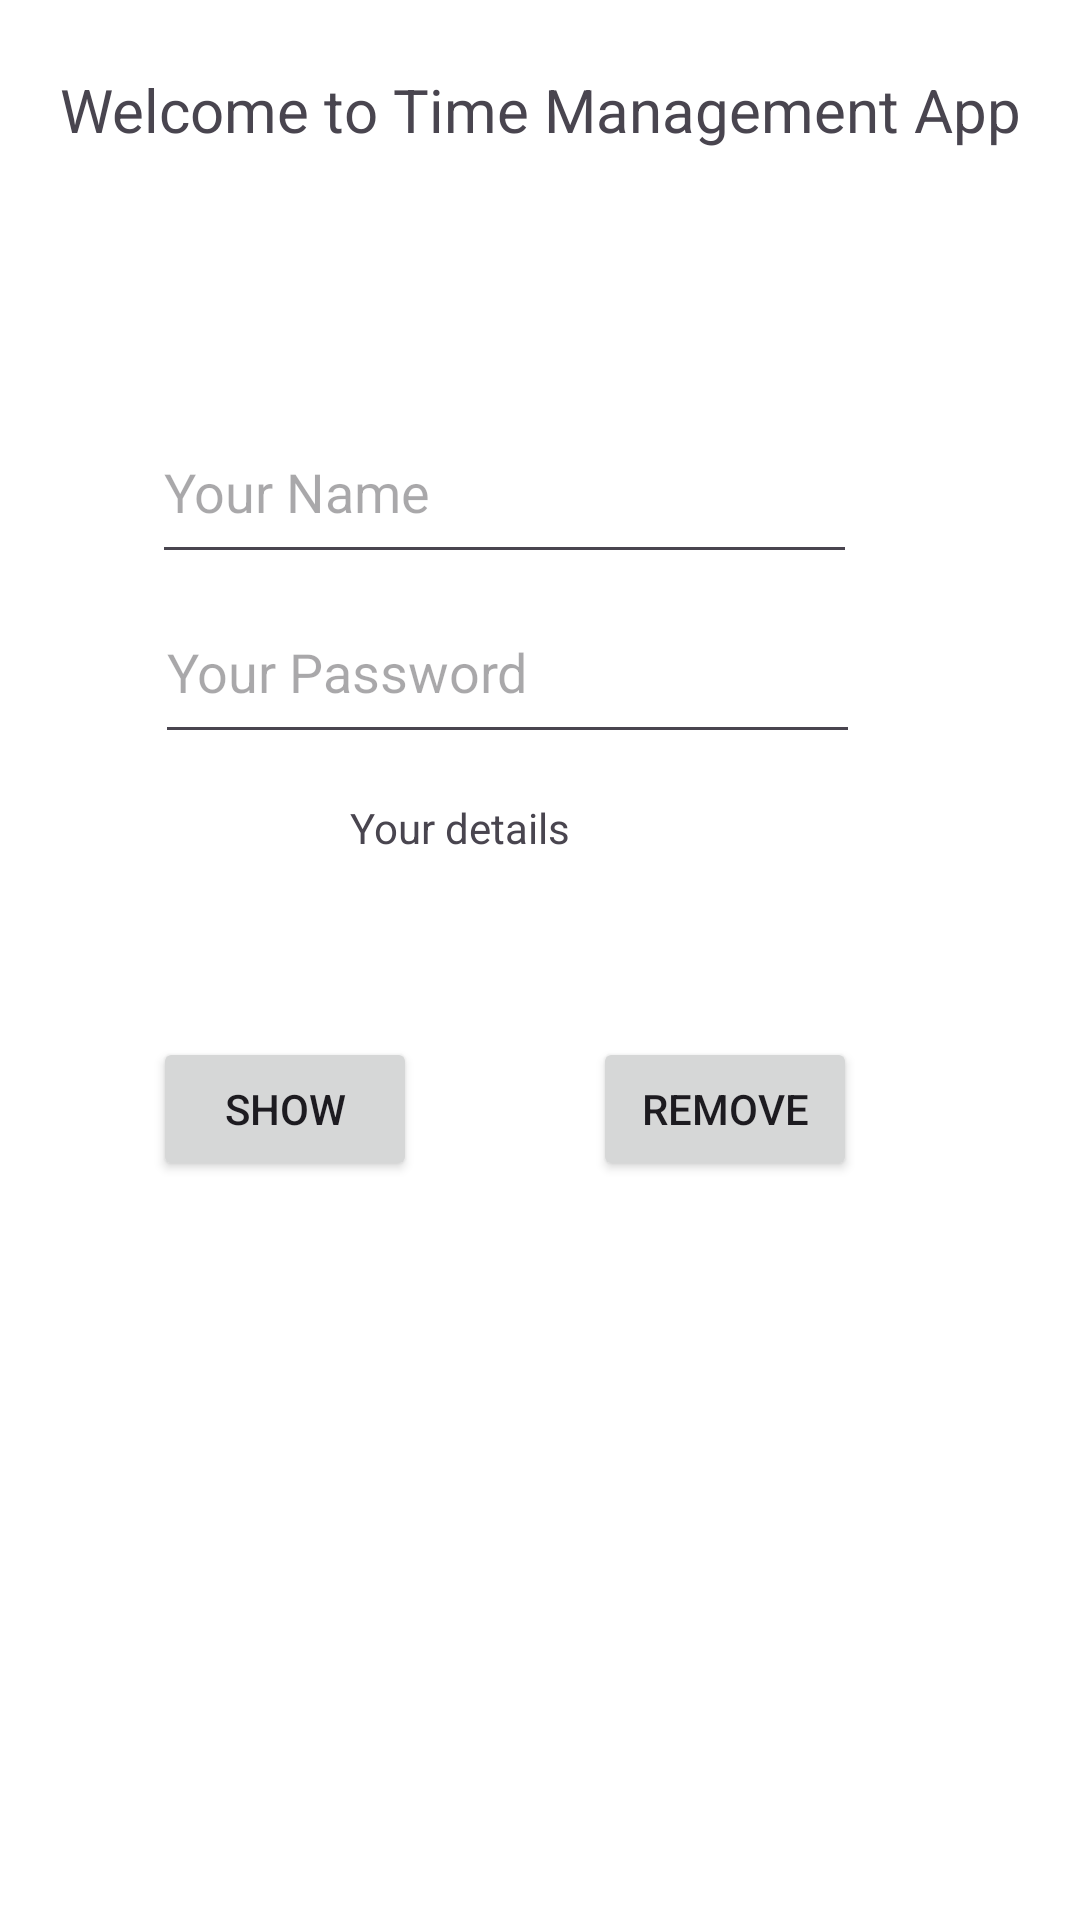

Write the Android layout XML for this screen, with the resource values it uses.
<!-- AndroidManifest.xml: application theme Theme.TimeManagementApp -->
<!-- res/layout/fragment_home_page.xml -->
<?xml version="1.0" encoding="utf-8"?>
<androidx.constraintlayout.widget.ConstraintLayout
    xmlns:android="http://schemas.android.com/apk/res/android"
    xmlns:app="http://schemas.android.com/apk/res-auto"
    xmlns:tools="http://schemas.android.com/tools"
    android:layout_width="match_parent"
    android:layout_height="match_parent"
    tools:context=".fragments.HomePageFragment"
    android:background="@color/white"
    >

    <TextView
        android:layout_width="353dp"
        android:layout_height="105dp"
        android:text="@string/homepageWelcome"
        android:textAlignment="center"
        android:textSize="20sp"
        app:layout_constraintBottom_toBottomOf="parent"
        app:layout_constraintEnd_toEndOf="parent"
        app:layout_constraintStart_toStartOf="parent"
        app:layout_constraintTop_toTopOf="parent"
        app:layout_constraintVertical_bias="0.043" />

    <EditText
        android:id="@+id/editTextTextPersonName"
        android:layout_width="235dp"
        android:layout_height="58dp"
        android:ems="10"
        android:inputType="textPersonName"
        android:hint="@string/enterName"
        app:layout_constraintBottom_toBottomOf="parent"
        app:layout_constraintEnd_toEndOf="parent"
        app:layout_constraintHorizontal_bias="0.406"
        app:layout_constraintStart_toStartOf="parent"
        app:layout_constraintTop_toTopOf="parent"
        app:layout_constraintVertical_bias="0.229"
        android:autofillHints="Soham" />

    <EditText
        android:id="@+id/password"
        android:layout_width="235dp"
        android:layout_height="58dp"
        android:inputType="textPassword"
        android:hint="@string/enterPassword"
        app:layout_constraintBottom_toBottomOf="parent"
        app:layout_constraintEnd_toEndOf="parent"
        app:layout_constraintHorizontal_bias="0.413"
        app:layout_constraintStart_toStartOf="parent"
        app:layout_constraintTop_toTopOf="parent"
        app:layout_constraintVertical_bias="0.332" />

    <TextView
        android:id="@+id/textView3"
        android:layout_width="132dp"
        android:layout_height="57dp"
        android:text="Your details"
        android:textAlignment="center"
        app:layout_constraintBottom_toBottomOf="parent"
        app:layout_constraintEnd_toEndOf="parent"
        app:layout_constraintHorizontal_bias="0.382"
        app:layout_constraintStart_toStartOf="parent"
        app:layout_constraintTop_toTopOf="parent"
        app:layout_constraintVertical_bias="0.457" />

    <Button
        android:id="@+id/showDetails"
        android:layout_width="wrap_content"
        android:layout_height="wrap_content"
        android:text="show"
        app:layout_constraintBottom_toBottomOf="parent"
        app:layout_constraintEnd_toEndOf="parent"
        app:layout_constraintHorizontal_bias="0.188"
        app:layout_constraintStart_toStartOf="parent"
        app:layout_constraintTop_toTopOf="parent"
        app:layout_constraintVertical_bias="0.584" />

    <Button
        android:id="@+id/removeDetails"
        android:layout_width="wrap_content"
        android:layout_height="wrap_content"
        android:text="remove"
        app:layout_constraintBottom_toBottomOf="parent"
        app:layout_constraintEnd_toEndOf="parent"
        app:layout_constraintHorizontal_bias="0.727"
        app:layout_constraintStart_toStartOf="parent"
        app:layout_constraintTop_toTopOf="parent"
        app:layout_constraintVertical_bias="0.584" />

</androidx.constraintlayout.widget.ConstraintLayout>
<!-- resources referenced by this layout -->
<resources>
  <string name="enterName">Your Name</string>
  <string name="enterPassword">Your Password</string>
  <string name="homepageWelcome">Welcome to Time Management App</string>
  <style name="Theme.TimeManagementApp" parent="Theme.Material3.DayNight.NoActionBar">
          
          <item name="colorPrimary">@color/purple_500</item>
          <item name="colorPrimaryVariant">@color/purple_700</item>
          <item name="colorOnPrimary">@color/white</item>
          
          <item name="colorSecondary">@color/teal_200</item>
          <item name="colorSecondaryVariant">@color/teal_700</item>
          <item name="colorOnSecondary">@color/black</item>
          
          <item name="android:statusBarColor">?attr/colorPrimaryVariant</item>
          
          <item name="colorPrimaryDark">@color/black</item>
      </style>
  <!-- not gathered from this repository: default colours our renderer supplied (Android Studio template values) -->
  <color name="purple_500">#FF6200EE</color>
  <color name="purple_700">#FF3700B3</color>
  <color name="teal_200">#FF03DAC5</color>
  <color name="teal_700">#FF018786</color>
  <color name="black">#FF000000</color>
  <color name="white">#FFFFFFFF</color>
</resources>
